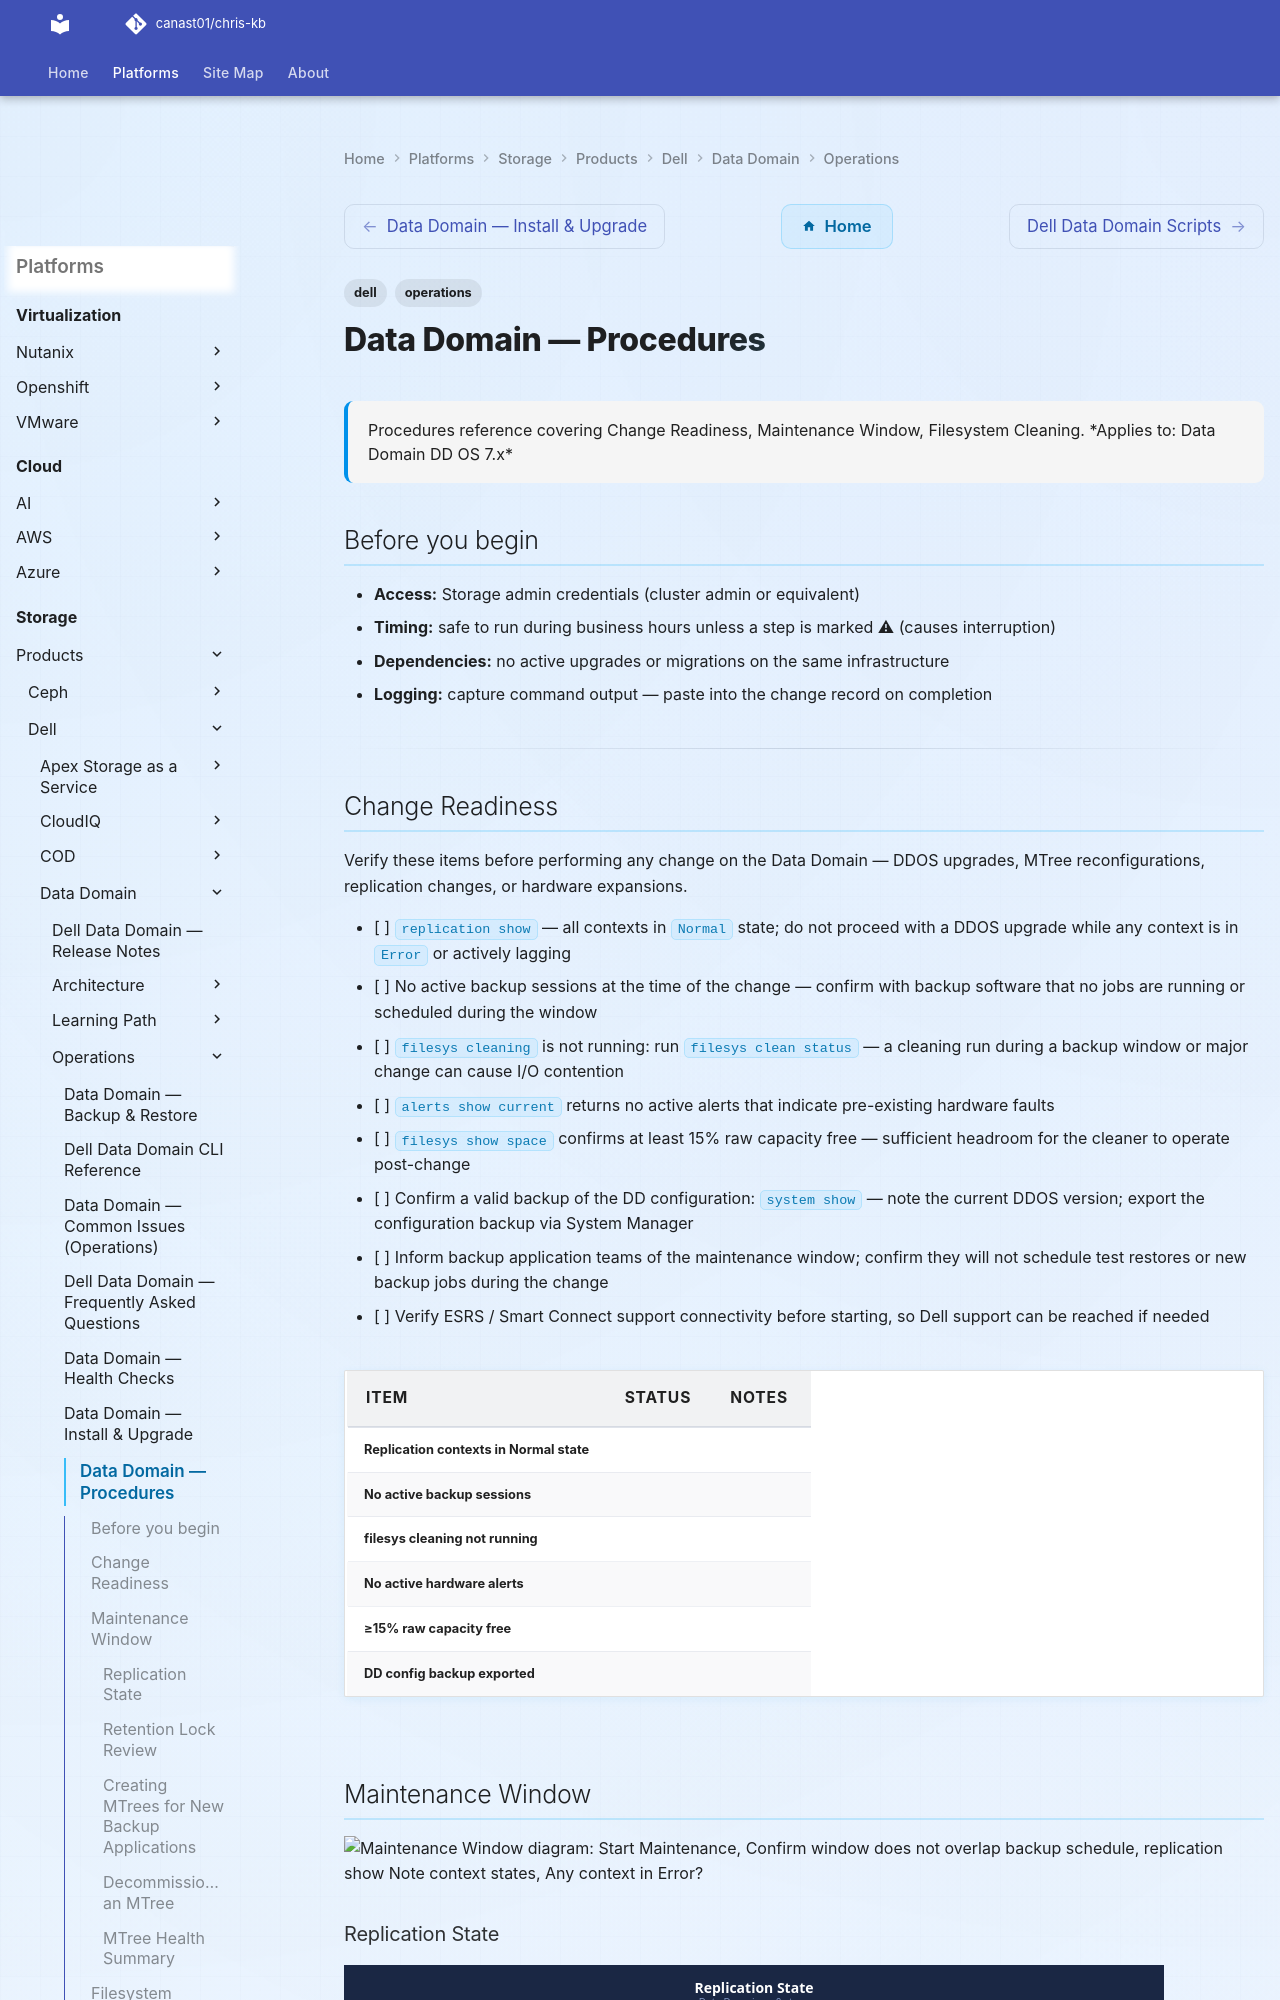

repository: canast01/chris-kb · page: storage/products/dell/data-domain/operations/procedures/index.html · generator: mkdocs

---
tags:
  - dell
  - operations
description: "Procedures reference covering Change Readiness, Maintenance Window, Filesystem Cleaning."
---
# Data Domain — Procedures

<div class="kb-summary">
Procedures reference covering Change Readiness, Maintenance Window, Filesystem Cleaning.

*Applies to: Data Domain DD OS 7.x*
</div>

## Before you begin

- **Access:** Storage admin credentials (cluster admin or equivalent)
- **Timing:** safe to run during business hours unless a step is marked ⚠ (causes interruption)
- **Dependencies:** no active upgrades or migrations on the same infrastructure
- **Logging:** capture command output — paste into the change record on completion

---

## Change Readiness

Verify these items before performing any change on the Data Domain — DDOS upgrades, MTree reconfigurations, replication changes, or hardware expansions.

- [ ] `replication show` — all contexts in `Normal` state; do not proceed with a DDOS upgrade while any context is in `Error` or actively lagging
- [ ] No active backup sessions at the time of the change — confirm with backup software that no jobs are running or scheduled during the window
- [ ] `filesys cleaning` is not running: run `filesys clean status` — a cleaning run during a backup window or major change can cause I/O contention
- [ ] `alerts show current` returns no active alerts that indicate pre-existing hardware faults
- [ ] `filesys show space` confirms at least 15% raw capacity free — sufficient headroom for the cleaner to operate post-change
- [ ] Confirm a valid backup of the DD configuration: `system show` — note the current DDOS version; export the configuration backup via System Manager
- [ ] Inform backup application teams of the maintenance window; confirm they will not schedule test restores or new backup jobs during the change
- [ ] Verify ESRS / Smart Connect support connectivity before starting, so Dell support can be reached if needed

| Item | Status | Notes |
|---|---|---|
| Replication contexts in Normal state | | |
| No active backup sessions | | |
| filesys cleaning not running | | |
| No active hardware alerts | | |
| ≥15% raw capacity free | | |
| DD config backup exported | | |
